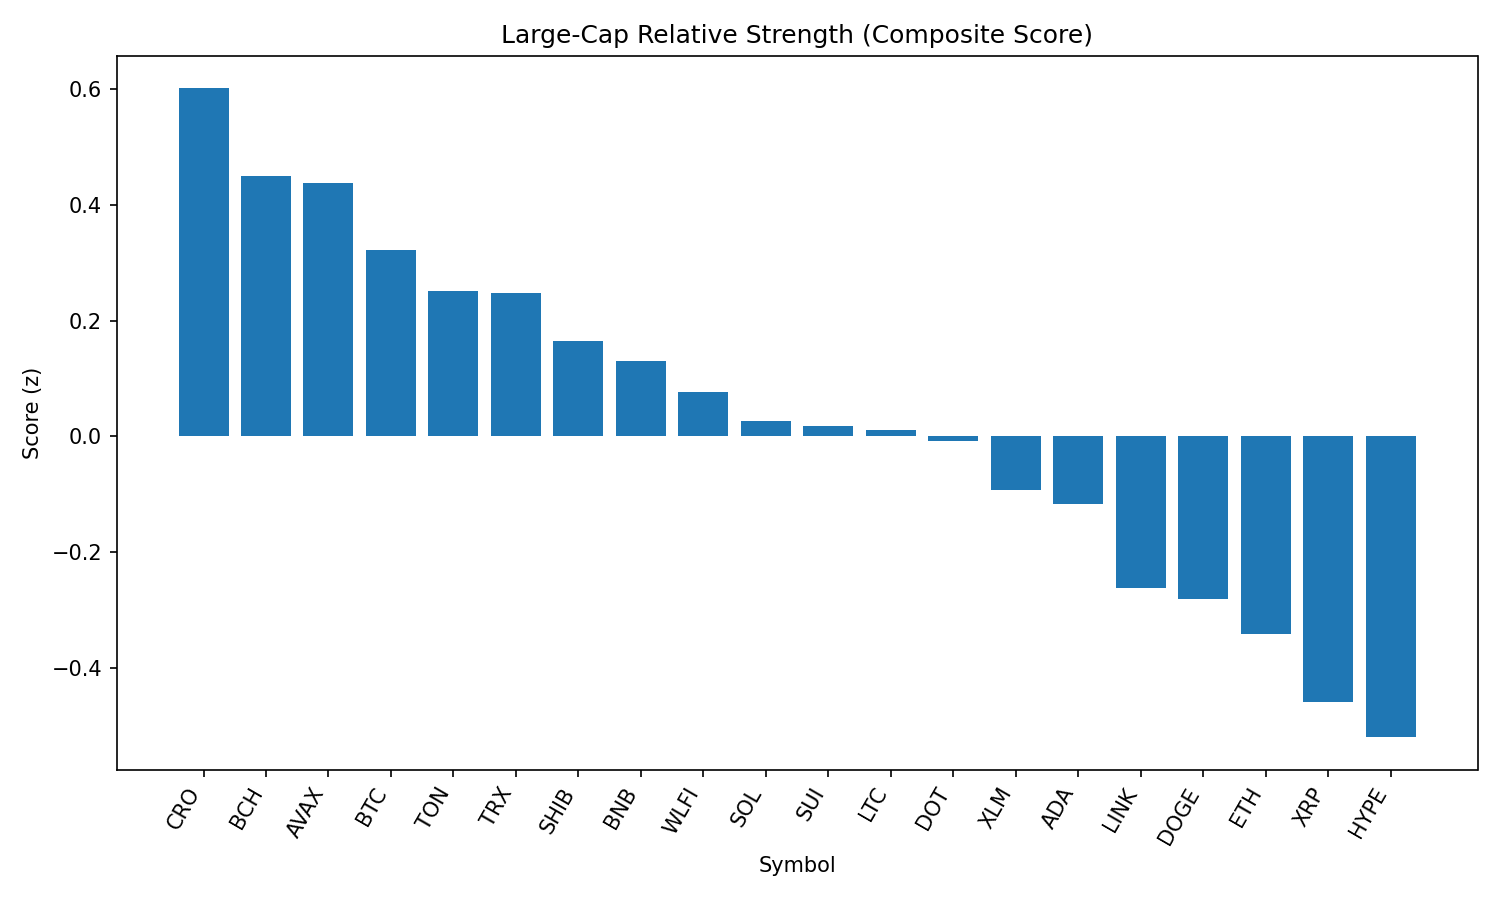

The data file committed next to this chart (first rows):
rank, name, symbol, price, pct_1h, pct_24h, pct_7d, pct_1h_vs_btc, pct_24h_vs_btc, pct_7d_vs_btc, market_cap_rank, market_cap, volume_usd, score
1, Cronos, CRO, 0.2707, 0.2315, -5.415, 67.7, 0.5722, -5.106, 71.23, 24, 9096111447, 262526033, 0.6014
2, Bitcoin Cash, BCH, 542.5, -0.02002, -0.237, -3.223, 0.3207, 0.07155, 0.3137, 21, 10802246831, 200661369, 0.4503
3, Avalanche, AVAX, 23.67, 0.3248, -1.439, -2.273, 0.6655, -1.131, 1.264, 22, 10019946980, 615988202, 0.438
4, Bitcoin, BTC, 108567, -0.3407, -0.3086, -3.536, 0.0, 0.0, 0.0, 1, 2167446008681, 38870828121, 0.3228
5, Toncoin, TON, 3.1, 0.09049, -1.72, -3.497, 0.4312, -1.411, 0.039, 29, 7977815651, 134050202, 0.251
6, TRON, TRX, 0.3374, 0.03337, -1.511, -4.296, 0.374, -1.202, -0.7596, 10, 31955545539, 762772544, 0.2483
7, Shiba Inu, SHIB, 1.211e-05, -0.02972, -1.958, -2.192, 0.311, -1.649, 1.345, 30, 7133337793, 231226462, 0.1644
8, BNB, BNB, 846.4, -0.02879, -2.201, -1.936, 0.3119, -1.893, 1.6, 5, 117964367761, 1455091353, 0.1297
9, World Liberty Financial, WLFI, 0.248, 2.958, -11.78, 0.0, 3.298, -11.47, 3.536, 31, 7074117983, 1540107490, 0.07631
10, Solana, SOL, 198.3, 0.02398, -3.22, 0.3192, 0.3647, -2.912, 3.856, 6, 107318915503, 6983601356, 0.02597
11, Sui, SUI, 3.21, 0.007978, -2.545, -7.576, 0.3487, -2.236, -4.039, 19, 11471089182, 1104201499, 0.01744
12, Litecoin, LTC, 108.7, -0.4781, -1.446, -2.848, -0.1374, -1.138, 0.6879, 27, 8295535768, 462401129, 0.01006
13, Polkadot, DOT, 3.71, -0.2244, -2.222, -4.203, 0.1163, -1.913, -0.6665, 35, 5656519307, 320093308, -0.007602
14, Stellar, XLM, 0.3516, -0.4893, -1.439, -10.52, -0.1486, -1.131, -6.979, 20, 11069481087, 311636535, -0.09265
15, Cardano, ADA, 0.8056, -0.3852, -2.124, -7.772, -0.04455, -1.815, -4.235, 11, 29440926879, 1617494149, -0.117
16, Chainlink, LINK, 22.72, -0.04389, -4.016, -7.661, 0.2968, -3.708, -4.125, 13, 15436191376, 1288740674, -0.2617
17, Dogecoin, DOGE, 0.2115, -0.5516, -2.916, -3.317, -0.2109, -2.607, 0.2195, 9, 31972016395, 2208105668, -0.2809
18, Ethereum, ETH, 4336, -0.6342, -3.117, -5.808, -0.2935, -2.809, -2.272, 2, 525812328268, 28127325381, -0.3425
19, XRP, XRP, 2.74, -0.8823, -2.721, -7.393, -0.5416, -2.413, -3.857, 4, 163228511181, 7145030731, -0.4596
20, Hyperliquid, HYPE, 43.68, -0.9424, -2.968, -5.048, -0.6017, -2.66, -1.511, 17, 11840324664, 309716987, -0.5206
21, Hedera, HBAR, 0.2136, -0.6826, -4.475, -10.56, -0.3419, -4.166, -7.028, 25, 9084059072, 283776721, -0.7128
